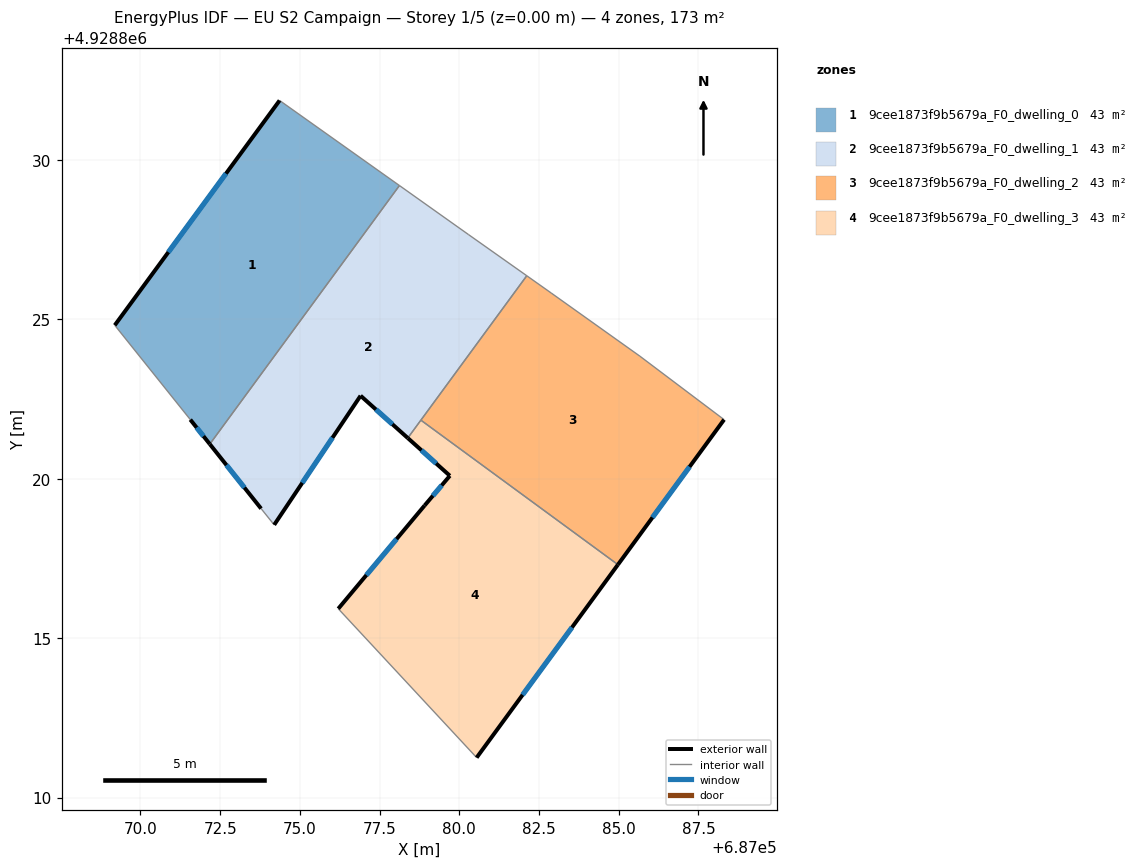
=== STOREY PLAN SPEC (per zone: floor XY polygon, exterior-wall plan segments, windows/doors) ===
zone 1: 9cee1873f9b5679a_F0_dwelling_0  (43.3 m²)
  floor: (687078.12, 4928829.19) (687072.18, 4928821.08) (687071.56, 4928821.85) (687069.19, 4928824.81) (687074.36, 4928831.86)
  exterior wall: (687071.56, 4928821.85) – (687072.18, 4928821.08)  [1.0 m]
    window: (687071.76, 4928821.60) – (687071.98, 4928821.33)  [0.4 m²]
  exterior wall: (687074.36, 4928831.86) – (687069.19, 4928824.81)  [8.7 m]
    window: (687072.68, 4928829.57) – (687070.88, 4928827.10)  [3.2 m²]
  interior walls: 3
zone 2: 9cee1873f9b5679a_F0_dwelling_1  (43.3 m²)
  floor: (687080.30, 4928827.65) (687082.12, 4928826.37) (687078.39, 4928821.28) (687076.91, 4928822.60) (687074.19, 4928818.55) (687073.79, 4928819.06) (687072.18, 4928821.08) (687078.12, 4928829.19)
  exterior wall: (687076.91, 4928822.60) – (687078.39, 4928821.28)  [2.0 m]
    window: (687077.39, 4928822.17) – (687077.90, 4928821.71)  [0.7 m²]
  exterior wall: (687074.19, 4928818.55) – (687076.91, 4928822.60)  [4.9 m]
    window: (687075.08, 4928819.87) – (687076.02, 4928821.28)  [1.8 m²]
  exterior wall: (687072.18, 4928821.08) – (687073.79, 4928819.06)  [2.6 m]
    window: (687072.70, 4928820.43) – (687073.26, 4928819.72)  [0.9 m²]
  interior walls: 6
zone 3: 9cee1873f9b5679a_F0_dwelling_2  (43.3 m²)
  floor: (687085.67, 4928823.84) (687088.31, 4928821.85) (687084.98, 4928817.30) (687078.80, 4928821.84) (687082.12, 4928826.37) (687082.89, 4928825.82)
  exterior wall: (687084.98, 4928817.30) – (687088.31, 4928821.85)  [5.6 m]
    window: (687086.06, 4928818.78) – (687087.22, 4928820.37)  [2.1 m²]
  interior walls: 5
zone 4: 9cee1873f9b5679a_F0_dwelling_3  (43.3 m²)
  floor: (687084.98, 4928817.30) (687080.55, 4928811.25) (687076.20, 4928815.92) (687078.92, 4928819.16) (687079.70, 4928820.09) (687078.39, 4928821.28) (687078.80, 4928821.84)
  exterior wall: (687078.92, 4928819.16) – (687076.20, 4928815.92)  [4.2 m]
    window: (687078.03, 4928818.11) – (687077.09, 4928816.98)  [1.5 m²]
  exterior wall: (687079.70, 4928820.09) – (687078.92, 4928819.16)  [1.2 m]
    window: (687079.45, 4928819.79) – (687079.17, 4928819.46)  [0.4 m²]
  exterior wall: (687078.39, 4928821.28) – (687079.70, 4928820.09)  [1.8 m]
    window: (687078.81, 4928820.89) – (687079.28, 4928820.48)  [0.6 m²]
  exterior wall: (687080.55, 4928811.25) – (687084.98, 4928817.30)  [7.5 m]
    window: (687081.99, 4928813.22) – (687083.53, 4928815.34)  [2.7 m²]
  interior walls: 3

=== DERIVED (storey summary) ===
Building: EU S2 Campaign
Storey: 1 of 5  (floor level z = 0.00 m)
Storey gross floor area: 173.2 m²
Zones on this storey: 4
  - 9cee1873f9b5679a_F0_dwelling_0: floor 43.3 m²; exterior wall 9.7 m (29.2 m²); 2 window(s) 3.6 m²; WWR 12.2%
  - 9cee1873f9b5679a_F0_dwelling_1: floor 43.3 m²; exterior wall 9.4 m (28.3 m²); 3 window(s) 3.5 m²; WWR 12.2%
  - 9cee1873f9b5679a_F0_dwelling_2: floor 43.3 m²; exterior wall 5.6 m (16.9 m²); 1 window(s) 2.1 m²; WWR 12.2%
  - 9cee1873f9b5679a_F0_dwelling_3: floor 43.3 m²; exterior wall 14.7 m (44.2 m²); 4 window(s) 5.4 m²; WWR 12.2%
Zone adjacency (shared interzone walls):
  - 9cee1873f9b5679a_F0_dwelling_0 ↔ 9cee1873f9b5679a_F0_dwelling_1
  - 9cee1873f9b5679a_F0_dwelling_1 ↔ 9cee1873f9b5679a_F0_dwelling_2
  - 9cee1873f9b5679a_F0_dwelling_1 ↔ 9cee1873f9b5679a_F0_dwelling_3
  - 9cee1873f9b5679a_F0_dwelling_2 ↔ 9cee1873f9b5679a_F0_dwelling_3